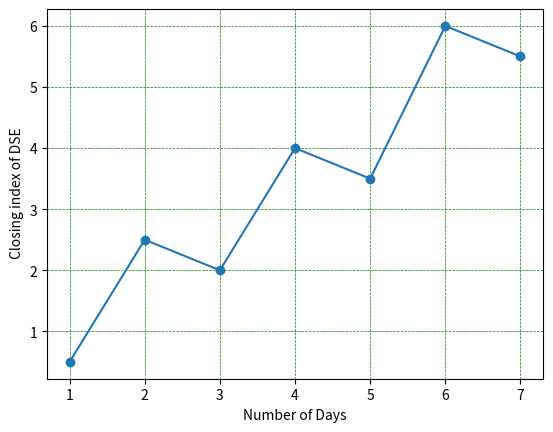

This figure's Python source:
import numpy as np
import matplotlib.pyplot as plt


x=[1,2,3,4,5,6,7]
t=[0.5,2.5,2,4,3.5,6,5.5]

def graphPlot():

    plt.plot(x,t, marker='o')
    plt.xlabel("Number of Days")
    plt.ylabel(" Closing index of DSE")
    plt.grid(color='green', linestyle='--', linewidth=0.5)

    plt.show()


graphPlot()